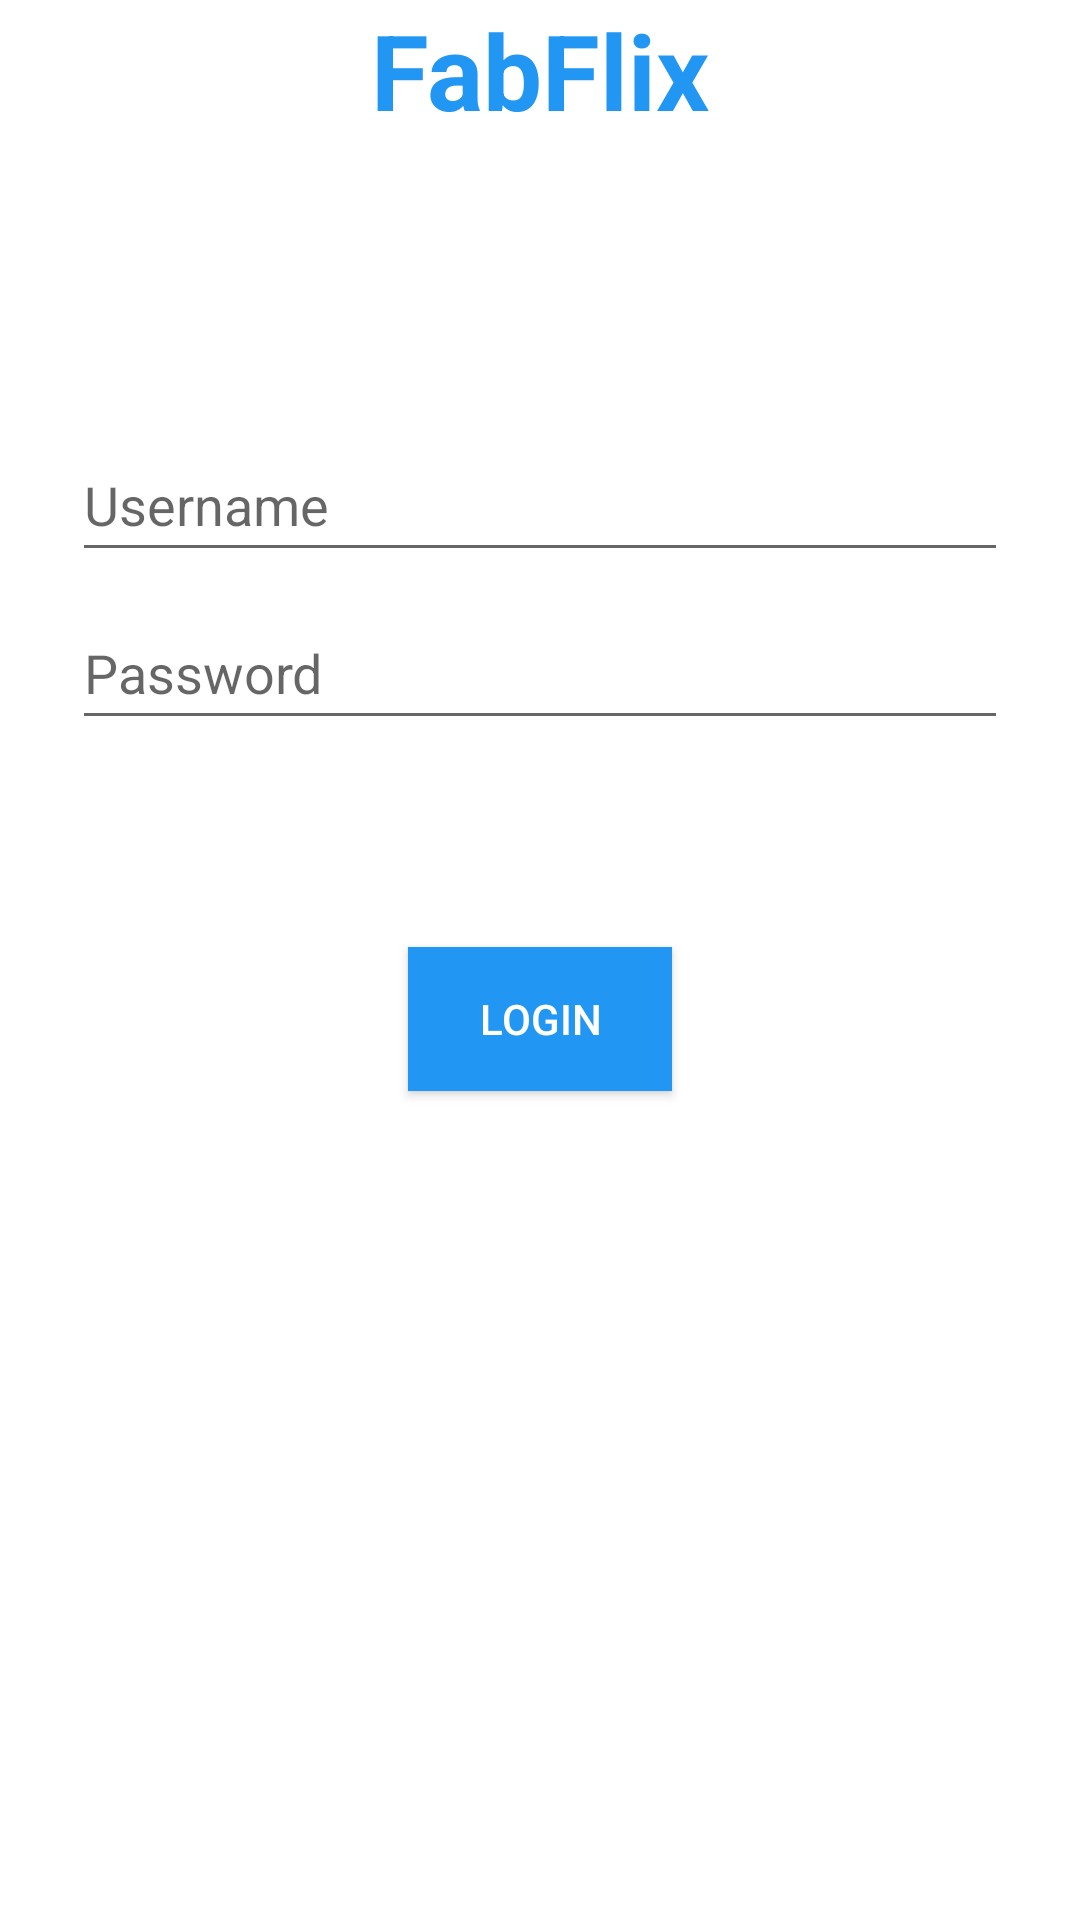

This screen was rendered from an Android layout file. Write that file and the resources it references.
<!-- AndroidManifest.xml: application theme Theme.MyApplication -->
<!-- res/layout/activity_login.xml -->
<?xml version="1.0" encoding="utf-8"?>
<androidx.constraintlayout.widget.ConstraintLayout xmlns:android="http://schemas.android.com/apk/res/android"
    xmlns:app="http://schemas.android.com/apk/res-auto"
    xmlns:tools="http://schemas.android.com/tools"
    android:id="@+id/container"
    android:layout_width="match_parent"
    android:layout_height="match_parent"
    android:background="#FFFFFF"
    android:paddingLeft="@dimen/activity_horizontal_margin"
    android:paddingTop="@dimen/activity_vertical_margin"
    android:paddingRight="@dimen/activity_horizontal_margin"
    android:paddingBottom="@dimen/activity_vertical_margin"
    tools:context=".ui.login.LoginActivity">

    <TextView
        android:id="@+id/title"
        android:layout_width="wrap_content"
        android:layout_height="wrap_content"
        android:layout_centerHorizontal="true"
        android:text="@string/fabflix"
        android:textColor="#2196F3"
        android:textSize="35sp"
        android:textStyle="bold"
        app:layout_constraintEnd_toEndOf="parent"
        app:layout_constraintStart_toStartOf="parent"
        app:layout_constraintTop_toTopOf="parent" />

    <EditText
        android:id="@+id/username"
        android:layout_width="0dp"
        android:layout_height="wrap_content"
        android:layout_marginStart="24dp"
        android:layout_marginTop="96dp"
        android:layout_marginEnd="24dp"
        android:hint="@string/prompt_email"
        android:inputType="textEmailAddress"
        android:minHeight="48dp"
        android:selectAllOnFocus="true"
        app:layout_constraintEnd_toEndOf="parent"
        app:layout_constraintStart_toStartOf="parent"
        app:layout_constraintTop_toBottomOf="@+id/title" />

    <EditText
        android:id="@+id/password"
        android:layout_width="0dp"
        android:layout_height="wrap_content"
        android:layout_marginStart="24dp"
        android:layout_marginTop="8dp"
        android:layout_marginEnd="24dp"
        android:hint="@string/prompt_password"
        android:imeActionLabel="@string/action_sign_in_short"
        android:imeOptions="actionDone"
        android:inputType="textPassword"
        android:minHeight="48dp"
        android:selectAllOnFocus="true"
        app:layout_constraintEnd_toEndOf="parent"
        app:layout_constraintStart_toStartOf="parent"
        app:layout_constraintTop_toBottomOf="@+id/username" />

    <Button
        android:id="@+id/login"
        android:layout_width="wrap_content"
        android:layout_height="wrap_content"
        android:layout_gravity="start"
        android:layout_marginStart="48dp"
        android:layout_marginTop="16dp"
        android:layout_marginEnd="48dp"
        android:layout_marginBottom="64dp"
        android:background="#2196F3"
        android:shadowColor="#000000"
        android:text="@string/action_sign_in"
        android:textColor="#FFFFFF"
        app:layout_constraintBottom_toBottomOf="parent"
        app:layout_constraintEnd_toEndOf="parent"
        app:layout_constraintStart_toStartOf="parent"
        app:layout_constraintTop_toBottomOf="@+id/password"
        app:layout_constraintVertical_bias="0.2"
        tools:ignore="TextContrastCheck" />

    <TextView
        android:id="@+id/message"
        android:layout_width="wrap_content"
        android:layout_height="wrap_content"
        android:layout_centerHorizontal="true"
        android:text=""
        android:textSize="25sp"
        app:layout_constraintBottom_toBottomOf="parent"
        app:layout_constraintEnd_toEndOf="parent"
        app:layout_constraintStart_toStartOf="parent"
        app:layout_constraintTop_toBottomOf="@+id/login"
        app:layout_constraintVertical_bias="0.2" />
</androidx.constraintlayout.widget.ConstraintLayout>
<!-- resources referenced by this layout -->
<resources>
  <string name="action_sign_in">LOGIN</string>
  <string name="action_sign_in_short">LOGIN</string>
  <string name="fabflix">FabFlix</string>
  <string name="prompt_email">Username</string>
  <string name="prompt_password">Password</string>
  <style name="Theme.MyApplication" parent="Theme.MaterialComponents.DayNight.DarkActionBar">
          
          <item name="colorPrimary">@color/blue</item>
          <item name="colorPrimaryVariant">@color/purple_700</item>
          <item name="colorOnPrimary">@color/white</item>
          
          <item name="colorSecondary">@color/teal_200</item>
          <item name="colorSecondaryVariant">@color/teal_700</item>
          <item name="colorOnSecondary">@color/black</item>
          
          <item name="android:statusBarColor" tools:targetApi="l">?attr/colorPrimaryVariant</item>
          
          <item name="android:navigationBarColor">@color/blue</item>
      </style>
  <color name="blue">#2196F3</color>
  <color name="purple_700">#FF3700B3</color>
  <color name="white">#FFFFFFFF</color>
  <color name="teal_200">#FF03DAC5</color>
  <color name="teal_700">#FF018786</color>
  <color name="black">#FF000000</color>
</resources>
